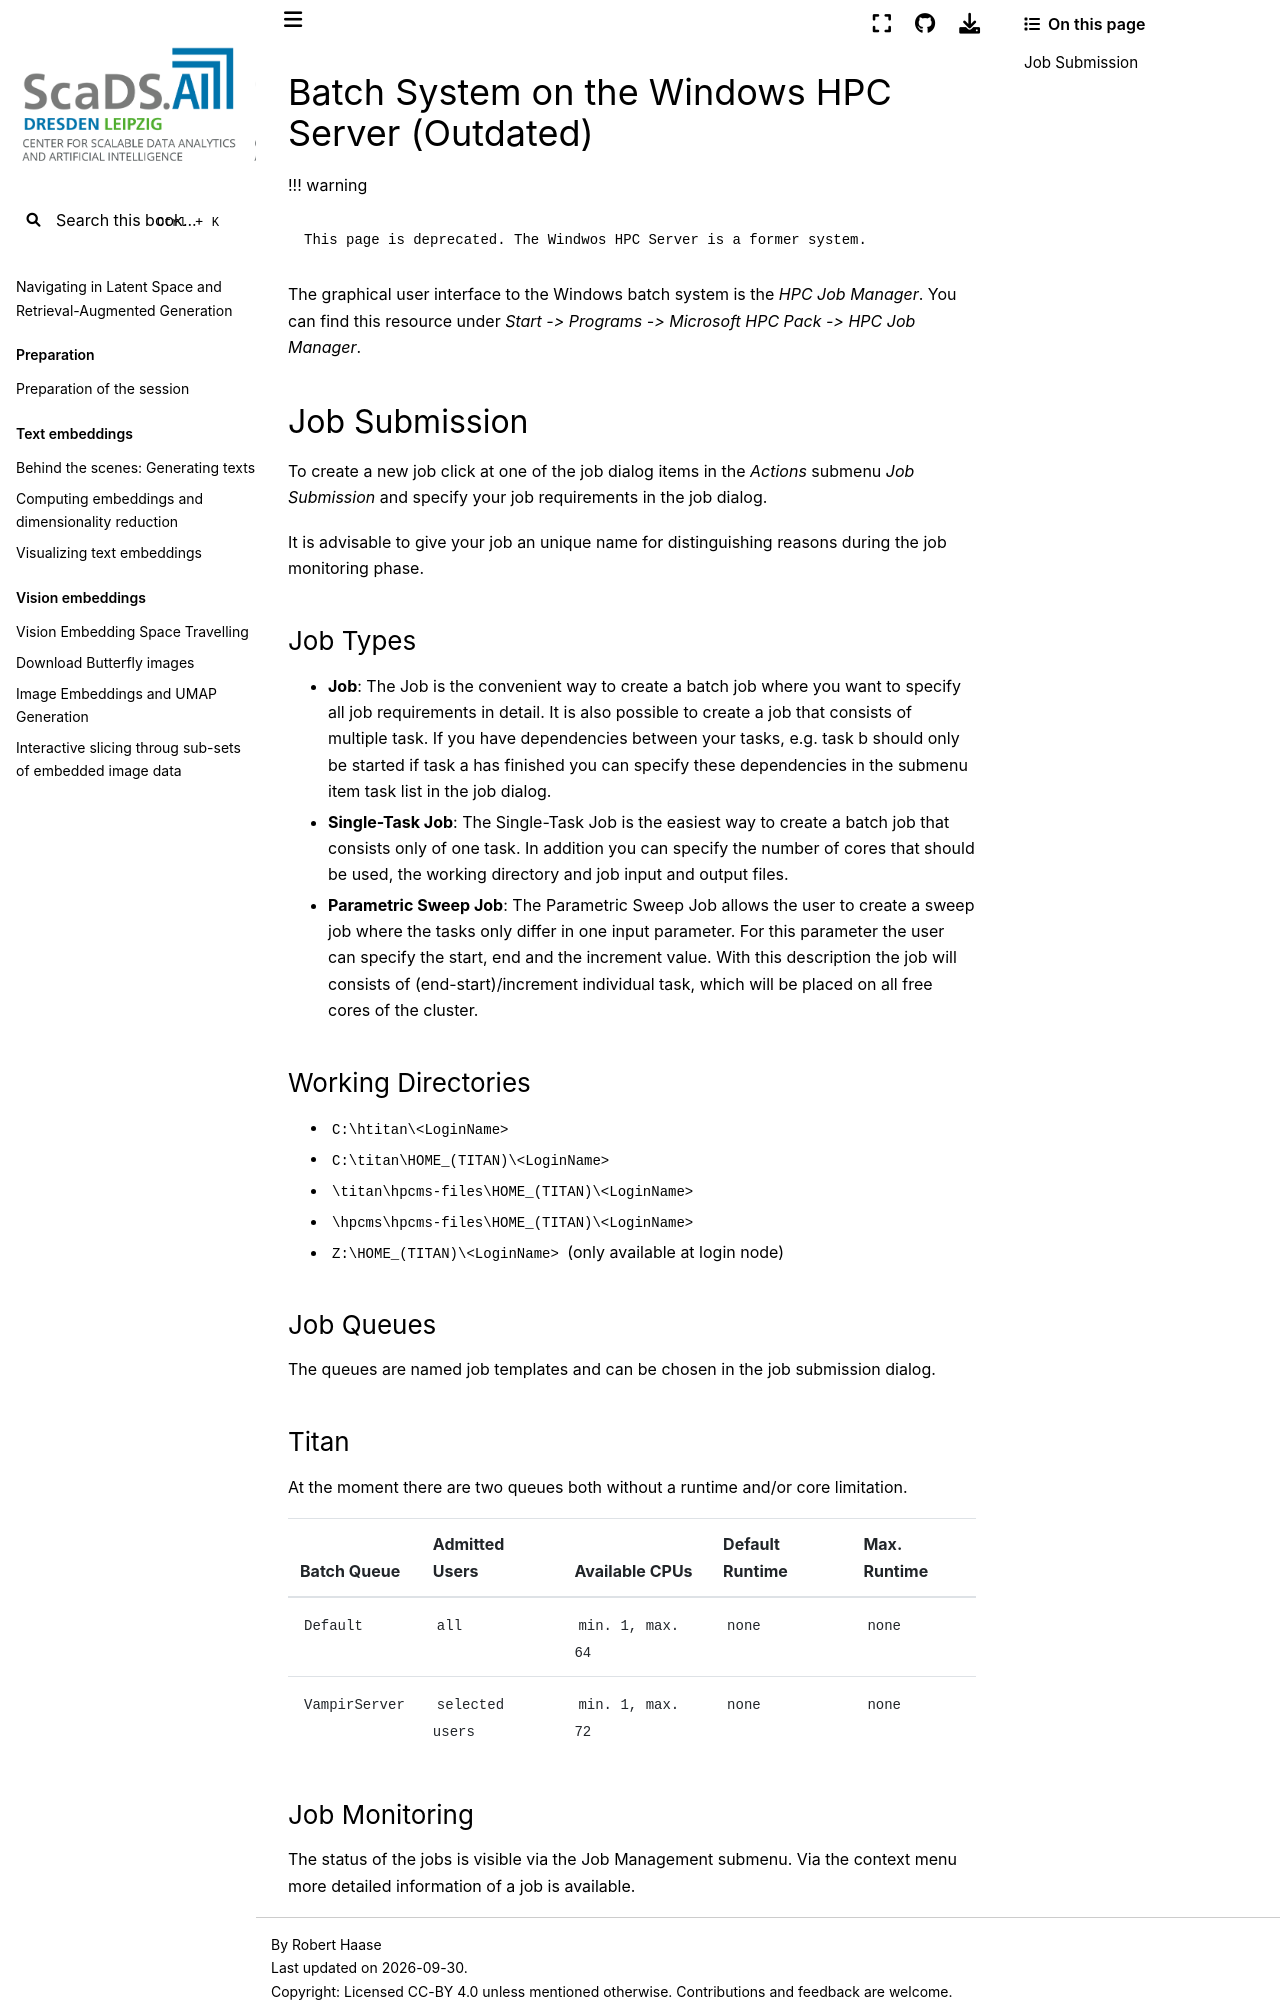

repository: ScaDS/rag-2026 · page: 04_rag_advanced/hpc-compendium/doc.zih.tu-dresden.de/docs/archive/windows_batch.html · generator: jekyll

---
search:
  boost: 0.00001
---

# Batch System on the Windows HPC Server (Outdated)

!!! warning

    This page is deprecated. The Windwos HPC Server is a former system.

The graphical user interface to the Windows batch system is the *HPC Job Manager*. You can find this
resource under *Start -> Programs -> Microsoft HPC Pack -> HPC Job Manager*.

## Job Submission

To create a new job click at one of the job dialog items in the *Actions* submenu *Job Submission*
and specify your job requirements in the job dialog.

It is advisable to give your job an unique name for distinguishing
reasons during the job monitoring phase.

### Job Types

- **Job**: The Job is the convenient way to create a batch job where
  you want to specify all job requirements in detail. It is also
  possible to create a job that consists of multiple task. If you have
  dependencies between your tasks, e.g. task b should only be started
  if task a has finished you can specify these dependencies in the
  submenu item task list in the job dialog.
- **Single-Task Job**: The Single-Task Job is the easiest way to
  create a batch job that consists only of one task. In addition you
  can specify the number of cores that should be used, the working
  directory and job input and output files.
- **Parametric Sweep Job**: The Parametric Sweep Job allows the user
  to create a sweep job where the tasks only differ in one input
  parameter. For this parameter the user can specify the start, end
  and the increment value. With this description the job will consists
  of (end-start)/increment individual task, which will be placed on
  all free cores of the cluster.

### Working Directories

- `C:\htitan\<LoginName>`
- `C:\titan\HOME_(TITAN)\<LoginName>`
- `\titan\hpcms-files\HOME_(TITAN)\<LoginName>`
- `\hpcms\hpcms-files\HOME_(TITAN)\<LoginName>`
- `Z:\HOME_(TITAN)\<LoginName>` (only available at login node)

### Job Queues

The queues are named job templates and can be chosen in the job submission dialog.

### Titan

At the moment there are two queues both without a runtime and/or core limitation.

| Batch Queue    | Admitted Users   | Available CPUs    | Default Runtime | Max. Runtime |
|:---------------|:-----------------|:------------------|:----------------|:-------------|
| `Default`      | `all`            | `min. 1, max. 64` | `none`          | `none`       |
| `VampirServer` | `selected users` | `min. 1, max. 72` | `none`          | `none`       |
